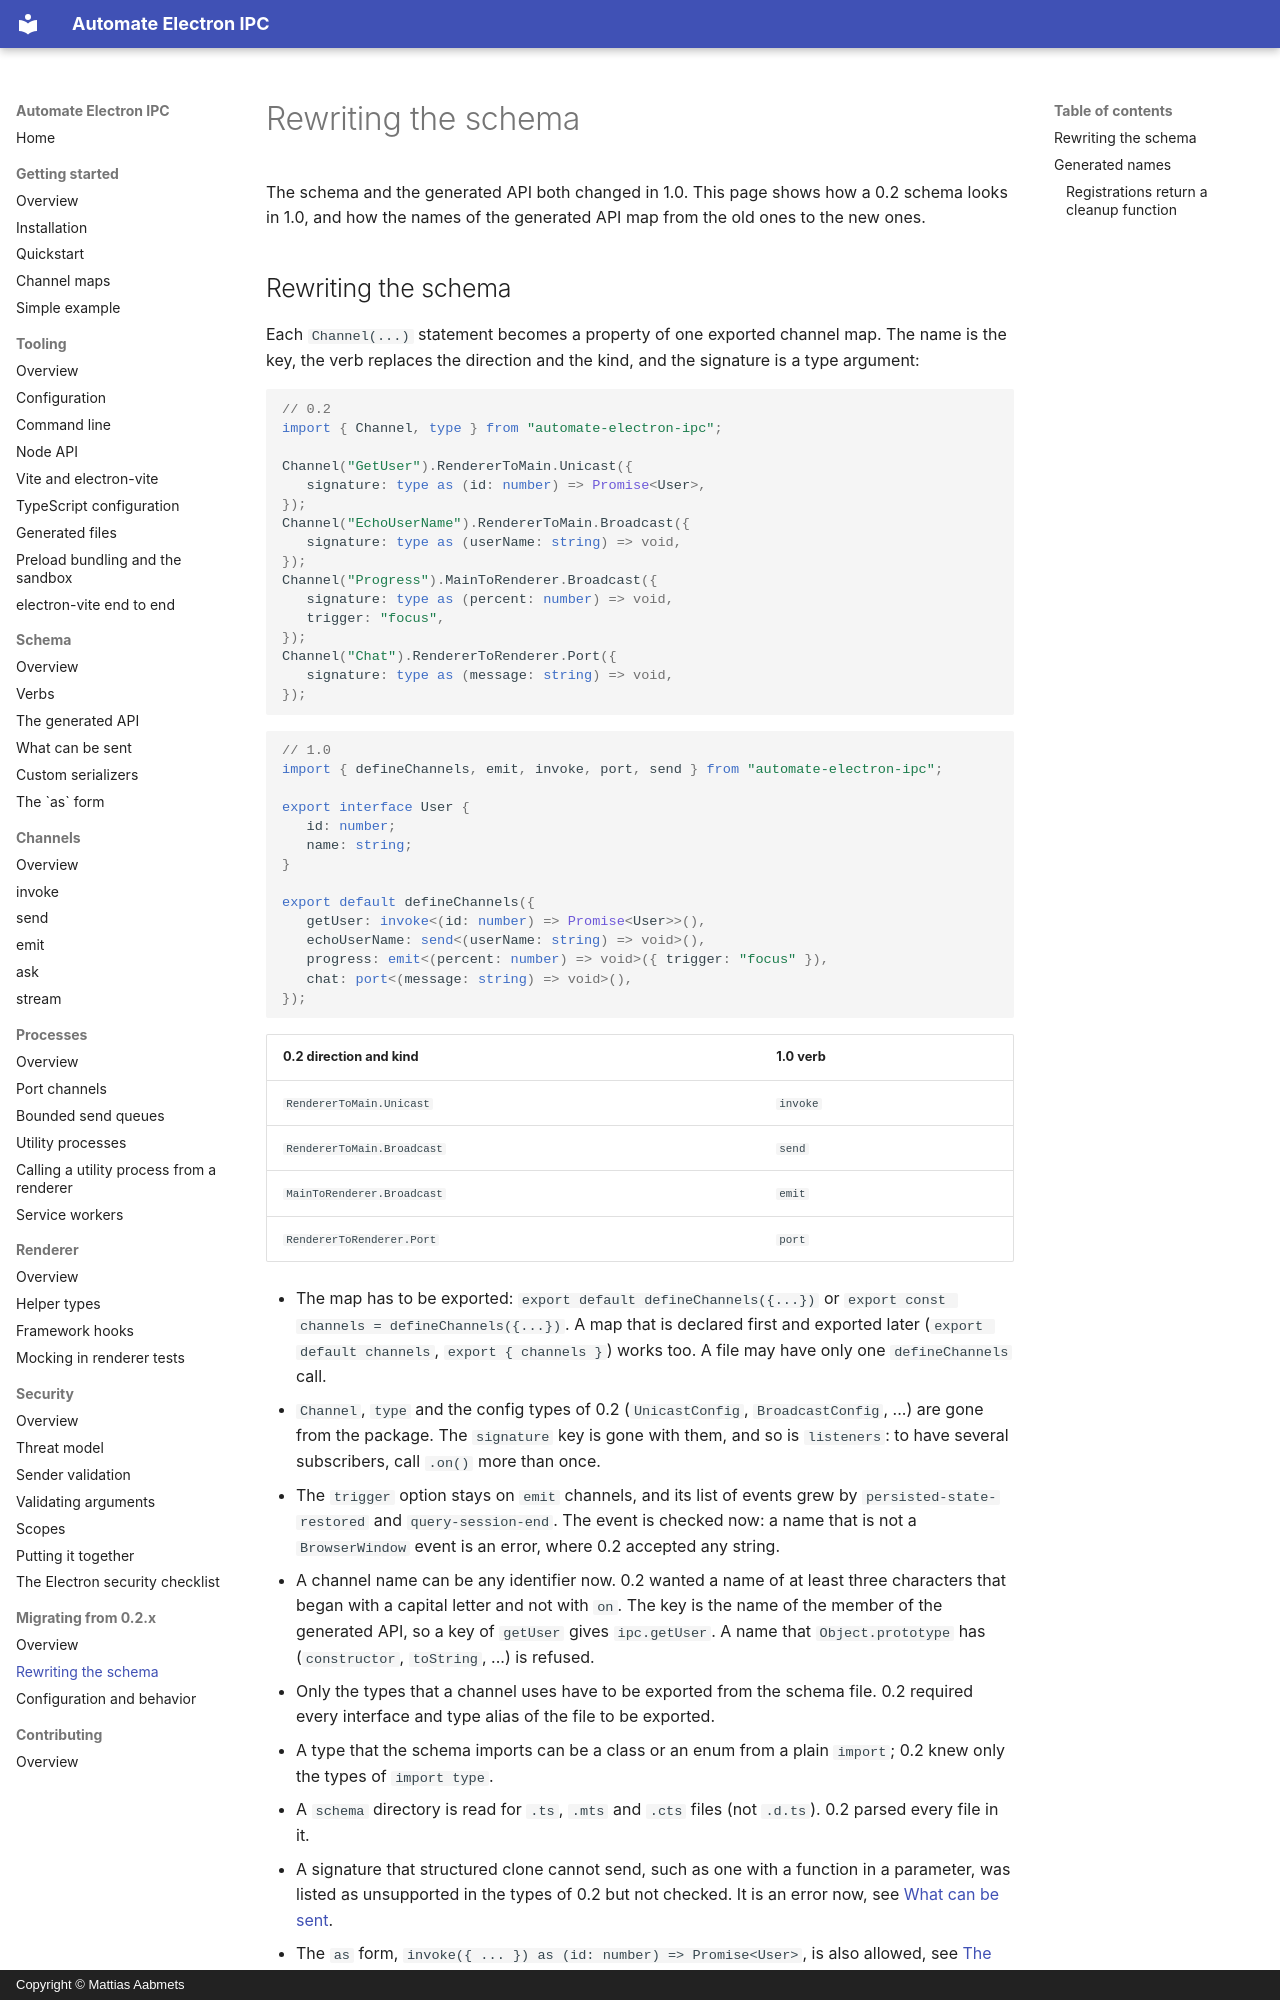

repository: aabmets/automate-electron-ipc · page: migration/schema-rewrite/index.html · generator: mkdocs · copyright: Copyright © Mattias Aabmets

# Rewriting the schema

The schema and the generated API both changed in 1.0. This page shows how a 0.2 schema looks in 1.0, and how the
names of the generated API map from the old ones to the new ones.
